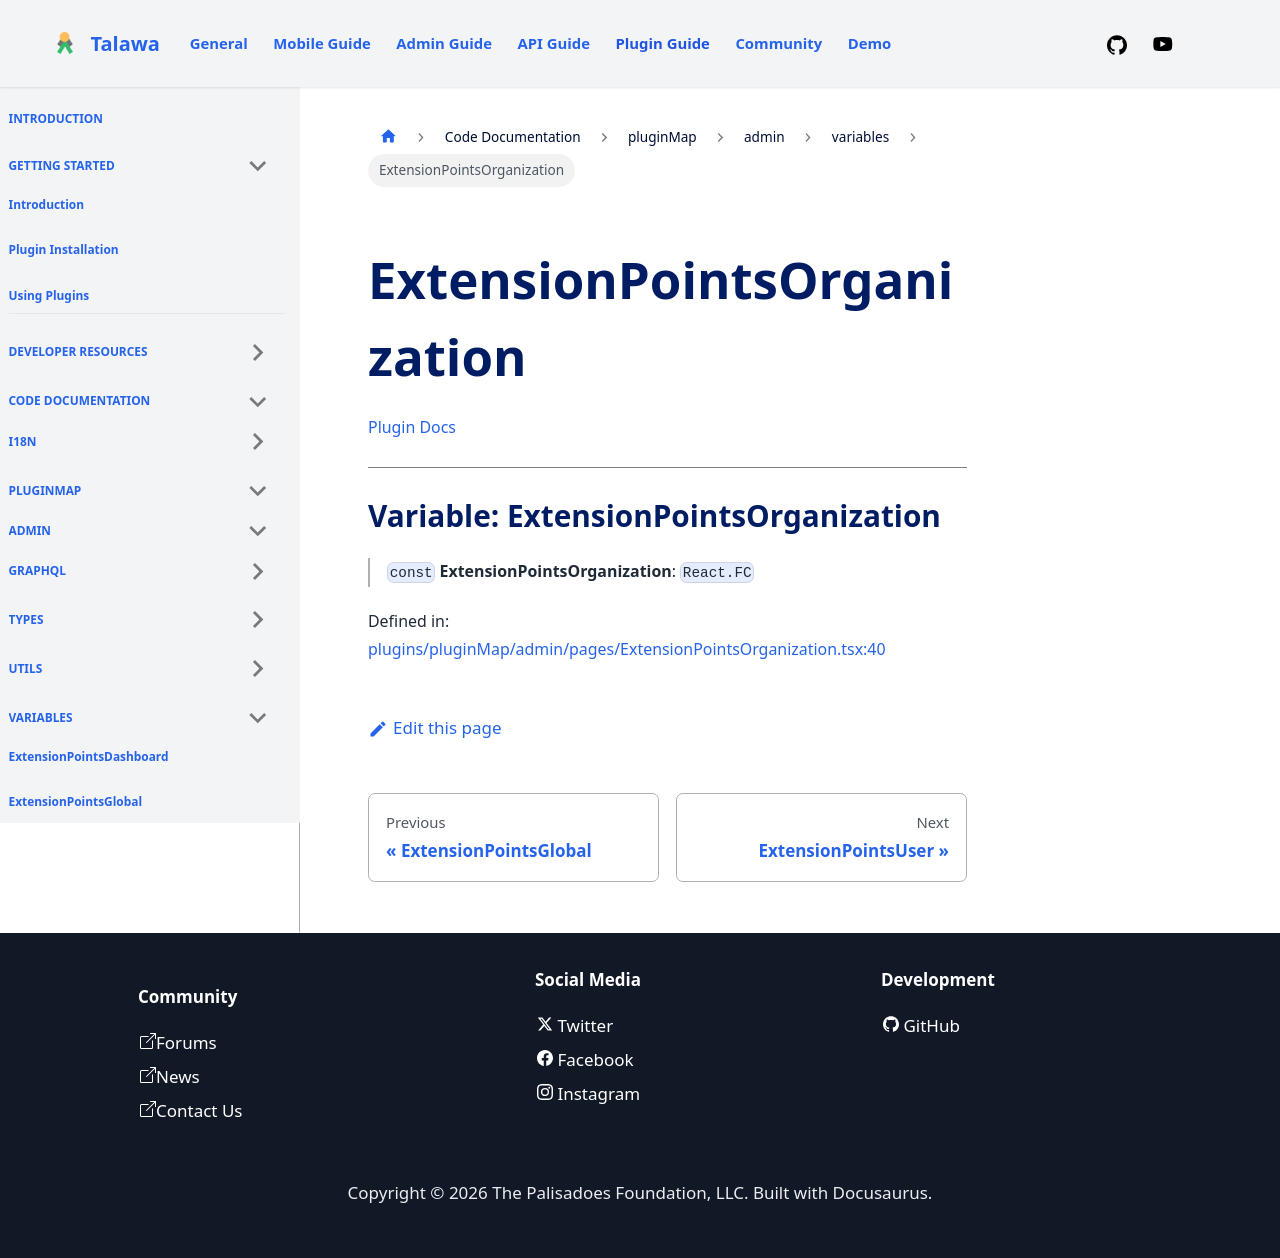

repository: PalisadoesFoundation/talawa-plugin · page: docs/auto-docs/pluginMap/admin/variables/ExtensionPointsOrganization/index.html · generator: docusaurus

[Plugin Docs](/)

***

# Variable: ExtensionPointsOrganization

> `const` **ExtensionPointsOrganization**: `React.FC`

Defined in: [plugins/pluginMap/admin/pages/ExtensionPointsOrganization.tsx:40](https://github.com/PalisadoesFoundation/talawa-plugin/tree/main/plugins/pluginMap/admin/pages/ExtensionPointsOrganization.tsx#L40)
